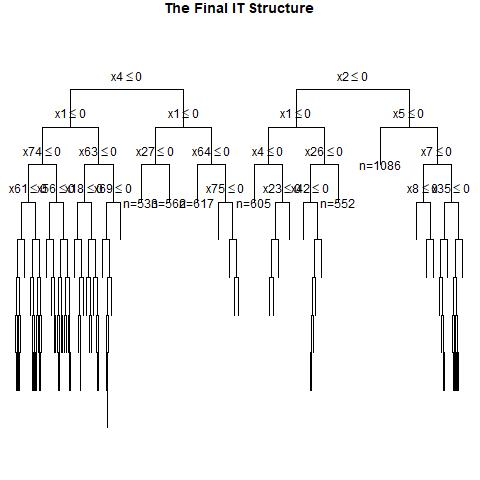

Data behind this chart, as committed beside it:
, x1, x2, x3, x4, x5, x6, x7, x8, x9, x10, x11, x12, x13, x14, x15, x16, x17, x18, x19, x20, x21, x22, x23
1, 0, 1, 0, 1, 1, 1, 0, 0, 0, 0, 1, 1, 0, 1, 0, 0, 0, 0, 1, 0, 1, 0, 1
2, 1, 1, 1, 0, 1, 0, 0, 1, 1, 0, 0, 1, 1, 0, 1, 1, 1, 0, 1, 0, 0, 0, 1
3, 0, 1, 0, 0, 1, 1, 0, 0, 0, 0, 1, 0, 0, 1, 1, 1, 0, 1, 1, 0, 0, 1, 0
4, 1, 0, 0, 1, 0, 0, 0, 1, 1, 0, 0, 0, 0, 1, 1, 0, 1, 1, 1, 0, 1, 0, 1
5, 0, 0, 0, 1, 0, 0, 1, 1, 0, 0, 0, 0, 1, 1, 1, 1, 1, 1, 1, 0, 0, 0, 0
6, 0, 0, 0, 0, 0, 1, 0, 0, 1, 1, 0, 0, 1, 0, 1, 1, 1, 1, 1, 0, 0, 1, 1
7, 0, 1, 0, 0, 1, 1, 0, 1, 0, 1, 0, 0, 0, 1, 0, 1, 1, 0, 0, 1, 0, 0, 0
8, 0, 0, 1, 1, 1, 0, 0, 1, 0, 1, 0, 1, 0, 1, 0, 1, 1, 1, 1, 1, 1, 0, 1
9, 0, 1, 1, 1, 1, 1, 1, 1, 1, 1, 1, 0, 1, 0, 1, 1, 0, 0, 0, 0, 1, 0, 1
10, 1, 1, 0, 0, 1, 1, 0, 0, 1, 1, 1, 1, 1, 1, 0, 1, 0, 0, 0, 0, 1, 1, 1
11, 1, 1, 0, 0, 1, 0, 1, 1, 0, 1, 1, 0, 0, 1, 0, 0, 1, 0, 1, 1, 0, 1, 1
12, 1, 0, 0, 0, 1, 0, 1, 1, 1, 0, 1, 1, 1, 1, 1, 1, 0, 0, 0, 1, 0, 1, 0
13, 0, 1, 1, 0, 0, 0, 1, 1, 0, 1, 1, 0, 0, 0, 1, 0, 1, 0, 0, 1, 0, 0, 0
14, 0, 1, 0, 0, 1, 1, 1, 0, 0, 1, 0, 0, 0, 0, 1, 0, 1, 1, 1, 0, 1, 1, 0
15, 1, 1, 1, 0, 0, 0, 1, 1, 0, 0, 0, 1, 0, 0, 1, 1, 0, 1, 1, 1, 1, 1, 0
16, 1, 1, 1, 1, 1, 1, 1, 0, 0, 0, 1, 1, 0, 1, 0, 0, 1, 0, 0, 1, 1, 1, 1
17, 0, 1, 1, 1, 1, 1, 1, 0, 1, 1, 0, 0, 0, 0, 0, 0, 1, 0, 0, 1, 1, 1, 1
18, 1, 1, 0, 1, 1, 0, 1, 1, 1, 1, 0, 1, 0, 0, 1, 0, 1, 1, 0, 1, 1, 1, 0
19, 0, 0, 1, 0, 1, 0, 0, 1, 1, 0, 1, 1, 0, 1, 1, 0, 0, 1, 0, 1, 0, 0, 0
20, 1, 1, 1, 1, 0, 1, 1, 1, 1, 0, 1, 1, 0, 0, 1, 0, 1, 1, 1, 1, 0, 0, 1
21, 1, 1, 1, 0, 1, 0, 1, 0, 0, 1, 0, 1, 1, 1, 0, 0, 1, 0, 1, 1, 1, 1, 0
22, 1, 1, 0, 1, 0, 1, 1, 0, 1, 0, 1, 0, 1, 0, 1, 0, 0, 0, 1, 0, 0, 0, 0
23, 1, 1, 0, 1, 1, 1, 0, 0, 0, 1, 1, 1, 1, 0, 0, 1, 1, 0, 1, 1, 1, 1, 1
24, 1, 0, 0, 0, 1, 1, 0, 1, 1, 1, 1, 1, 1, 0, 0, 1, 1, 1, 0, 1, 1, 0, 1
25, 1, 0, 1, 1, 1, 1, 1, 1, 1, 1, 1, 1, 0, 0, 1, 1, 1, 1, 1, 0, 1, 0, 1
26, 1, 0, 0, 0, 1, 1, 1, 1, 1, 0, 0, 1, 0, 1, 1, 0, 1, 1, 0, 1, 1, 1, 1
27, 0, 0, 0, 0, 1, 1, 0, 0, 0, 1, 1, 0, 0, 1, 0, 1, 0, 1, 1, 0, 1, 1, 1
28, 0, 0, 0, 0, 0, 1, 1, 0, 1, 0, 1, 0, 0, 1, 0, 1, 1, 1, 1, 0, 1, 0, 0
29, 1, 1, 1, 0, 0, 1, 0, 0, 0, 1, 0, 0, 1, 1, 1, 0, 1, 1, 1, 1, 0, 0, 0
30, 0, 0, 0, 0, 1, 0, 1, 0, 1, 1, 0, 1, 0, 0, 1, 1, 1, 0, 1, 1, 1, 1, 1
31, 0, 1, 1, 0, 0, 0, 1, 0, 0, 0, 1, 0, 0, 0, 1, 1, 0, 0, 1, 1, 1, 0, 0
32, 1, 0, 0, 0, 0, 0, 0, 1, 1, 0, 0, 1, 0, 1, 1, 0, 0, 1, 0, 1, 0, 0, 1
33, 0, 1, 1, 1, 1, 0, 1, 0, 0, 0, 1, 0, 1, 0, 1, 1, 0, 1, 0, 1, 1, 0, 0
34, 1, 1, 1, 1, 0, 0, 0, 1, 0, 0, 1, 0, 0, 0, 0, 0, 1, 1, 1, 1, 0, 1, 1
35, 1, 0, 1, 1, 1, 1, 1, 1, 1, 1, 1, 1, 1, 0, 1, 1, 0, 1, 0, 0, 1, 0, 1
36, 1, 0, 1, 0, 1, 0, 0, 0, 1, 1, 1, 0, 0, 0, 0, 1, 1, 1, 1, 1, 0, 0, 1
37, 0, 1, 1, 0, 1, 1, 1, 1, 0, 1, 0, 1, 1, 1, 0, 1, 1, 1, 0, 1, 1, 0, 0
38, 0, 1, 1, 1, 0, 1, 0, 0, 1, 0, 0, 0, 1, 0, 0, 0, 0, 0, 1, 0, 0, 1, 0
39, 0, 1, 0, 1, 0, 0, 1, 1, 0, 1, 0, 1, 0, 1, 1, 1, 0, 0, 1, 1, 1, 1, 0
40, 1, 0, 0, 1, 1, 0, 1, 0, 0, 0, 0, 1, 1, 1, 1, 1, 0, 1, 1, 1, 1, 1, 0
41, 0, 1, 0, 1, 0, 1, 0, 1, 0, 0, 1, 1, 0, 0, 1, 1, 0, 0, 1, 1, 1, 1, 0
42, 1, 1, 1, 0, 0, 0, 0, 0, 1, 0, 1, 0, 0, 0, 1, 0, 1, 0, 0, 0, 0, 1, 0
43, 1, 1, 0, 1, 0, 1, 1, 1, 1, 0, 0, 0, 0, 0, 0, 1, 1, 0, 1, 1, 1, 0, 0
44, 1, 0, 0, 0, 1, 1, 0, 0, 1, 1, 1, 0, 1, 0, 0, 1, 1, 1, 0, 0, 1, 1, 1
45, 1, 0, 1, 0, 0, 1, 0, 0, 1, 1, 0, 1, 1, 1, 1, 1, 0, 1, 0, 0, 1, 1, 1
46, 1, 1, 0, 1, 1, 0, 1, 0, 1, 1, 0, 1, 1, 1, 0, 0, 1, 0, 1, 0, 0, 1, 1
47, 0, 0, 0, 1, 1, 0, 1, 0, 0, 0, 1, 1, 0, 1, 1, 1, 1, 1, 1, 0, 0, 0, 1
48, 0, 1, 0, 1, 1, 0, 0, 1, 0, 0, 1, 0, 1, 0, 1, 0, 0, 1, 1, 1, 1, 0, 0
49, 0, 1, 1, 1, 1, 0, 1, 1, 0, 1, 0, 1, 0, 1, 0, 1, 1, 0, 0, 1, 0, 1, 1
50, 1, 1, 0, 1, 1, 1, 1, 0, 0, 0, 1, 1, 1, 0, 0, 1, 1, 0, 1, 1, 1, 0, 1
51, 0, 1, 1, 1, 1, 1, 1, 0, 1, 1, 0, 0, 0, 0, 0, 1, 0, 1, 1, 0, 1, 0, 0
52, 0, 0, 0, 1, 1, 1, 0, 0, 1, 0, 1, 1, 0, 1, 0, 0, 1, 1, 1, 0, 1, 0, 1
53, 0, 1, 1, 1, 1, 0, 1, 0, 1, 1, 1, 1, 0, 0, 0, 0, 1, 0, 0, 1, 0, 1, 1
54, 0, 1, 0, 1, 1, 1, 0, 1, 1, 0, 0, 1, 0, 0, 0, 0, 0, 0, 0, 0, 1, 1, 1
55, 0, 0, 0, 1, 1, 0, 1, 1, 1, 1, 0, 0, 0, 0, 0, 0, 0, 1, 0, 1, 1, 1, 1
56, 1, 0, 1, 1, 0, 1, 0, 0, 0, 0, 0, 0, 0, 0, 1, 0, 0, 0, 0, 0, 1, 1, 1
57, 1, 1, 0, 0, 0, 0, 0, 1, 0, 0, 0, 1, 1, 0, 1, 1, 0, 1, 0, 0, 0, 1, 1
58, 1, 0, 0, 0, 0, 0, 1, 0, 1, 0, 1, 0, 1, 0, 0, 1, 0, 0, 1, 1, 0, 1, 1
59, 1, 1, 0, 1, 0, 0, 1, 0, 0, 1, 1, 1, 0, 1, 0, 0, 0, 0, 1, 0, 1, 0, 0
60, 1, 0, 0, 0, 1, 0, 0, 1, 0, 1, 1, 0, 1, 1, 0, 0, 0, 0, 1, 0, 0, 0, 0
... 940 more rows
